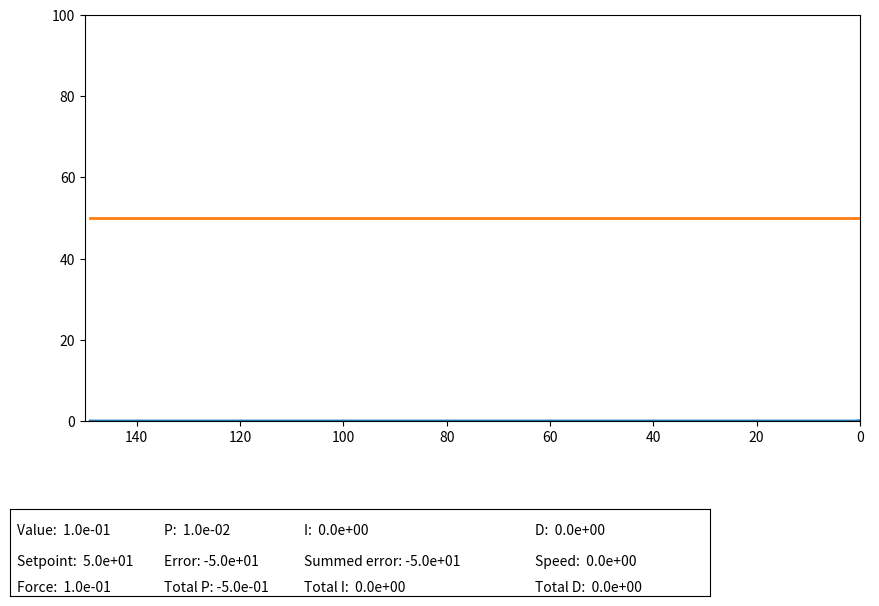

Write Python code to recreate this figure.
# keep an eye on the console - if the user types "pause", need to pause
# then prompt user for P, I, D, setpoint, and friction
# (give previous values when prompt)
# also allow the user to set the current state of the output
# as well as give options for sinusoidal and/or random disturbance


# simulate a system
# need the current position, rate of change, and rate of change of that



# implement a PID loop

# we don't want to loop as fast as possible, so we'll want a delay in the loop

# graph state of system

import matplotlib.animation as animation
import matplotlib.pyplot as plt
import time

from matplotlib.widgets import Button

class pid_toy:
    def __init__(self):
        #format constant
        self.format = "{: .1e}"

        #system variables
        self.current_value = 0 # current position
        self.previous_value = 0 # previous position
        self.current_speed = 0
        self.friction_coefficient = 0
        self.friction_force = 0
        self.acceleration = 0
        self.control_force = 0

        #pid loop variables
        self.setpoint = 50
        self.error = 0
        self.error_sum = 0
        self.p_constant = .01
        self.i_constant = 0
        self.d_constant = 0
        self.control_input = 0

        #plotting variables
        self.loop_count = 0
        self.all_values = [0]*x_range

        self.paused = False
        self.curtext = axvalues.text(0.01, 0.7, "Value: " + self.format.format(self.current_value))
        self.setpointtext = axvalues.text(0.01,0.35, "Setpoint: " + self.format.format(self.setpoint))
        self.totalforce = axvalues.text(0.01,0.05, "Force: " + self.format.format(self.acceleration))

        self.ptext = axvalues.text(0.22,0.7,"P: " + self.format.format(self.p_constant))
        self.errtext = axvalues.text(0.22,0.35,"Error: " + self.format.format(self.error))
        self.ptottext = axvalues.text(0.22,0.05,"Total P: " + self.format.format(self.p_constant*self.error))

        self.itext = axvalues.text(0.42,0.7, "I: " + self.format.format(self.i_constant))
        self.cumerrtext = axvalues.text(0.42,0.35, "Summed error: " + self.format.format(self.error_sum))
        self.itottext = axvalues.text(0.42,0.05, "Total I: " + self.format.format(self.i_constant*self.error_sum))

        self.dtext = axvalues.text(0.75,0.7, "D: " + self.format.format(self.d_constant))
        self.speedtext = axvalues.text(0.75,0.35, "Speed: " + self.format.format(self.current_speed))
        self.dtottext = axvalues.text(0.75,0.05, "Total D: " + self.format.format(self.d_constant*self.current_speed))
    
    def pause(self, event):
        print("paused")
        self.paused = True
        ani.event_source.stop()
        # get user input
        valid_p = False
        while (not valid_p):
            try:
                p_string = input("Set value of p: ")
                self.p_constant = float(p_string)
                valid_p = True
            except:
                print("Invalid value for p")
        valid_i = False
        while (not valid_i):
            try:
                i_string = input("Set value of i: ")
                self.i_constant = float(i_string)
                valid_i = True
            except:
                print("Invalid value for i")
        valid_d = False
        while (not valid_d):
            try:
                d_string = input("Set value of d: ")
                self.d_constant = float(d_string)
                valid_d = True
            except:
                print("Invalid value for d")

        self.error = 0
        self.error_sum = 0
        self.paused = False
        
        self.setpointtext.set_text("Setpoint: " + self.format.format(self.setpoint))
        self.ptext.set_text("P: " + self.format.format(self.p_constant))
        self.itext.set_text("I: " + self.format.format(self.i_constant))
        self.dtext.set_text("D: " + self.format.format(self.d_constant))
        self.setpointtext.set_text("Setpoint: " + self.format.format(self.setpoint))
        ani.event_source.start()
        

    #https://towardsdatascience.com/animations-with-matplotlib-d96375c5442c
    #https://learn.sparkfun.com/tutorials/graph-sensor-data-with-python-and-matplotlib/speeding-up-the-plot-animation
    def animate(self, i, line, setpointline):
        #run
        # [redacted]

        # correction force from PID controller

        self.current_speed = self.current_value - self.previous_value

        self.previous_value = self.current_value

        self.control_force = self.p_constant*self.error+self.i_constant*self.error_sum+self.d_constant*self.current_speed

        if (self.control_force > .1):
            self.control_force = .1
        elif (self.control_force < -.1):
            self.control_force = -.1

        self.error_sum += self.error
        self.error = self.current_value - self.setpoint

        self.friction_force = self.friction_coefficient*self.current_speed

        # todo add ability for disturbance function, replace 0 with it
        self.acceleration = 0-self.friction_force-self.control_force

        self.speedtext.set_text("Speed: " + self.format.format(self.current_speed))

        self.current_speed = self.current_speed + self.acceleration

        self.current_value = self.current_value + self.current_speed

        if (self.current_value > 100):
            self.current_value = 100
        elif (self.current_value < 0):
            self.current_value = 0

        self.all_values.append(self.current_value)
        self.all_values = self.all_values[-x_range:]
        
        self.loop_count += 1
        
        list_to_reverse = list(self.all_values)
        list_to_reverse.reverse()
        line.set_ydata(list_to_reverse)
        setpointline.set_ydata([self.setpoint]*x_range)

        self.curtext.set_text("Value: " + self.format.format(self.current_value))
        self.totalforce.set_text("Force: " + self.format.format(self.acceleration))
        
        self.errtext.set_text("Error: " + self.format.format(self.error))
        self.ptottext.set_text("Total P: " + self.format.format(self.p_constant*self.error))
        
        self.cumerrtext.set_text("Summed error: " + self.format.format(self.error_sum))
        self.itottext.set_text("Total I: " + self.format.format(self.i_constant*self.error_sum))

        self.dtottext.set_text("Total D: " + self.format.format(self.d_constant*self.current_speed))
            
        return line, self.curtext, self.totalforce, self.setpointtext, self.ptext, self.errtext, self.ptottext, self.itext, self.cumerrtext, self.itottext, self.dtext, self.speedtext, self.dtottext, axpause,

x_range = 150
fig, ax = plt.subplots(figsize=(10,7)) # units are inches
plt.subplots_adjust(bottom=0.3)
axpause = plt.axes([0.81, 0.05, 0.1, 0.075])

#axis to put text for values on
axvalues = plt.axes([0.05, 0.05, 0.7, 0.125])
#hide axes
axvalues.set_xticks([])
axvalues.set_yticks([])

xs = list(range(0,x_range))
ys = [0]*x_range
line, = ax.plot(xs, ys, lw=2)
setpointline, = ax.plot(xs, ys, lw=2)

pid_toy_instance = pid_toy()

ax.set_ybound(0,100)
ax.set_xlim(x_range,0)
bpause = Button(axpause, "Pause")
bpause.on_clicked(pid_toy_instance.pause)

ani = animation.FuncAnimation(
    fig,
    pid_toy_instance.animate,
    fargs=(line,setpointline),
    interval=(1.0/120.0)*1000.0,
    blit=True)

plt.show()
